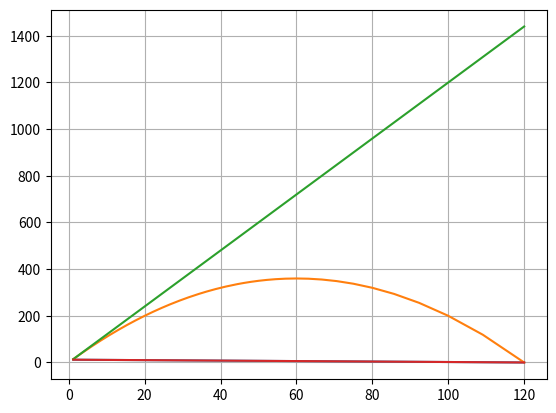

Here is the Python script that generated this plot:
import matplotlib.pyplot as plt


class DCSource:
    def __init__(self, voltage: float, r: float):
        self.voltage = voltage
        self.r = r


class Rheostat:
    def __init__(self, r: float, min_r: float, max_r: float):
        self.r = r
        self.min_r = min_r
        self.max_r = max_r

    def change_resistance(self, r: float) -> None:
        self.r = r


class ElectricalCircuit:
    def __init__(self, dc_source: DCSource, rheostat: Rheostat):
        self.dc_source = dc_source
        self.rheostat = rheostat

    def get_amperage(self) -> float:
        return self.dc_source.voltage / (self.rheostat.r + self.dc_source.r)

    def get_max_amperage(self) -> float:
        return self.dc_source.voltage / (self.rheostat.min_r + self.dc_source.r)

    def get_voltage(self) -> float:
        return self.dc_source.voltage * (1 - self.get_amperage() / self.get_max_amperage())

    def get_full_power(self) -> float:
        return self.dc_source.voltage * self.get_amperage()

    def get_power(self) -> float:
        return self.get_voltage() * self.get_amperage()

    def get_efficiency(self) -> float:
        return self.get_power() / self.get_full_power()

    def plot_voltage_versus_amperage(self) -> None:
        amperages = []
        voltages = []
        for r in range(int(self.rheostat.min_r * 100), int(self.rheostat.max_r * 100)):
            self.rheostat.change_resistance(r / 100)
            amperages.append(self.get_amperage())
            voltages.append(self.get_voltage())
        plt.grid(True)
        plt.plot(amperages, voltages)
        plt.show()

    def plot_power_versus_amperage(self) -> None:
        amperages = []
        powers = []
        full_powers = []
        for r in range(int(self.rheostat.min_r * 100), int(self.rheostat.max_r * 100)):
            self.rheostat.change_resistance(r / 100)
            amperages.append(self.get_amperage())
            powers.append(self.get_power())
            full_powers.append(self.get_full_power())
        plt.grid(True)
        plt.plot(amperages, powers)
        plt.plot(amperages, full_powers)
        plt.show()

    def plot_efficiency_versus_amperage(self) -> None:
        amperages = []
        efficiencyes = []
        for r in range(int(self.rheostat.min_r * 100), int(self.rheostat.max_r * 100)):
            self.rheostat.change_resistance(r / 100)
            amperages.append(self.get_amperage())
            efficiencyes.append(self.get_voltage())
        plt.grid(True)
        plt.plot(amperages, efficiencyes)
        plt.show()


dc_source = DCSource(12, 0.1)
rheostat = Rheostat(1, 0, 10)
electrical_circuit = ElectricalCircuit(dc_source, rheostat)
electrical_circuit.plot_voltage_versus_amperage()
electrical_circuit.plot_power_versus_amperage()
electrical_circuit.plot_efficiency_versus_amperage()
